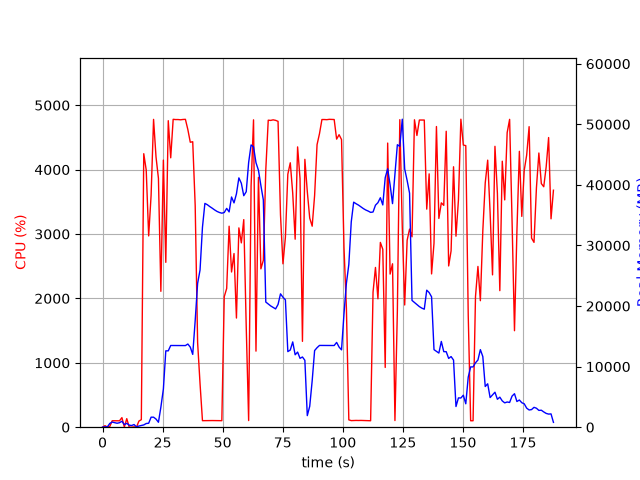

The data file committed next to this chart (first rows):
elapsed_time, nproc, cpu, mem_real, mem_virtual
3.8623809814453125e-05, 1, 0.0, 6.23, 2925
1.006, 2, 23.8, 55.04, 238.3
2.014, 2, 2.0, 60.32, 243.4
3.022, 5, 11.9, 620.3, 2564
4.03, 5, 100.2, 849.1, 3029
5.038, 4, 100.2, 758.1, 2578
6.046, 3, 100.2, 651.4, 2173
7.053, 3, 99.0, 739.5, 2285
8.064, 4, 148.7, 981.4, 2967
9.072, 4, 4.0, 436.4, 2047
10.08, 5, 132.7, 637.9, 2553
11.09, 3, 1.0, 335.9, 1716
12.1, 3, 0.0, 279.4, 1650
13.11, 4, 4.9, 437.8, 2053
14.12, 2, 0.0, 54.71, 166.2
15.13, 1, 95.0, 190.7, 1332
16.14, 1, 116.8, 289.7, 4818
17.15, 1, 4247, 376.4, 4830
18.18, 1, 3994, 610.6, 4860
19.2, 1, 2970, 653.1, 5444
20.21, 1, 3602, 1653, 6724
21.23, 1, 4780, 1653, 6724
22.25, 1, 4197, 1343, 8268
23.26, 1, 3864, 815.4, 9293
24.27, 1, 2110, 3296, 10605
25.32, 1, 4148, 6296, 15735
26.33, 1, 2560, 12606, 29585
27.35, 1, 4760, 12606, 29585
28.37, 1, 4183, 13487, 29585
29.39, 1, 4781, 13487, 29585
30.41, 1, 4777, 13474, 29585
31.43, 1, 4778, 13474, 29585
32.45, 1, 4774, 13474, 29585
33.47, 1, 4779, 13474, 29585
34.49, 1, 4781, 13474, 29585
35.51, 1, 4621, 13731, 29585
36.52, 1, 4425, 13218, 29585
37.54, 1, 4433, 12020, 31302
38.56, 1, 3441, 17609, 45167
39.57, 1, 1316, 23739, 45167
40.58, 1, 675.9, 25949, 65647
41.59, 1, 101.3, 33018, 65647
42.6, 1, 102.2, 36944, 65647
43.6, 1, 103.2, 36730, 65647
44.61, 1, 105.2, 36425, 65647
45.62, 1, 103.2, 36162, 65647
46.63, 1, 103.2, 35874, 65647
47.63, 1, 102.3, 35622, 65647
48.64, 1, 101.2, 35446, 65647
49.65, 1, 101.3, 35329, 65647
50.65, 1, 2027, 35441, 65647
51.67, 1, 2154, 36121, 65667
52.68, 1, 3121, 35540, 65667
53.69, 1, 2410, 38003, 65667
54.72, 1, 2697, 37029, 65667
55.73, 1, 1695, 38523, 90243
56.74, 1, 3095, 41156, 90243
57.76, 1, 2862, 40271, 90243
58.78, 1, 3224, 38215, 90243
59.8, 1, 1565, 38875, 90243
... 126 more rows
